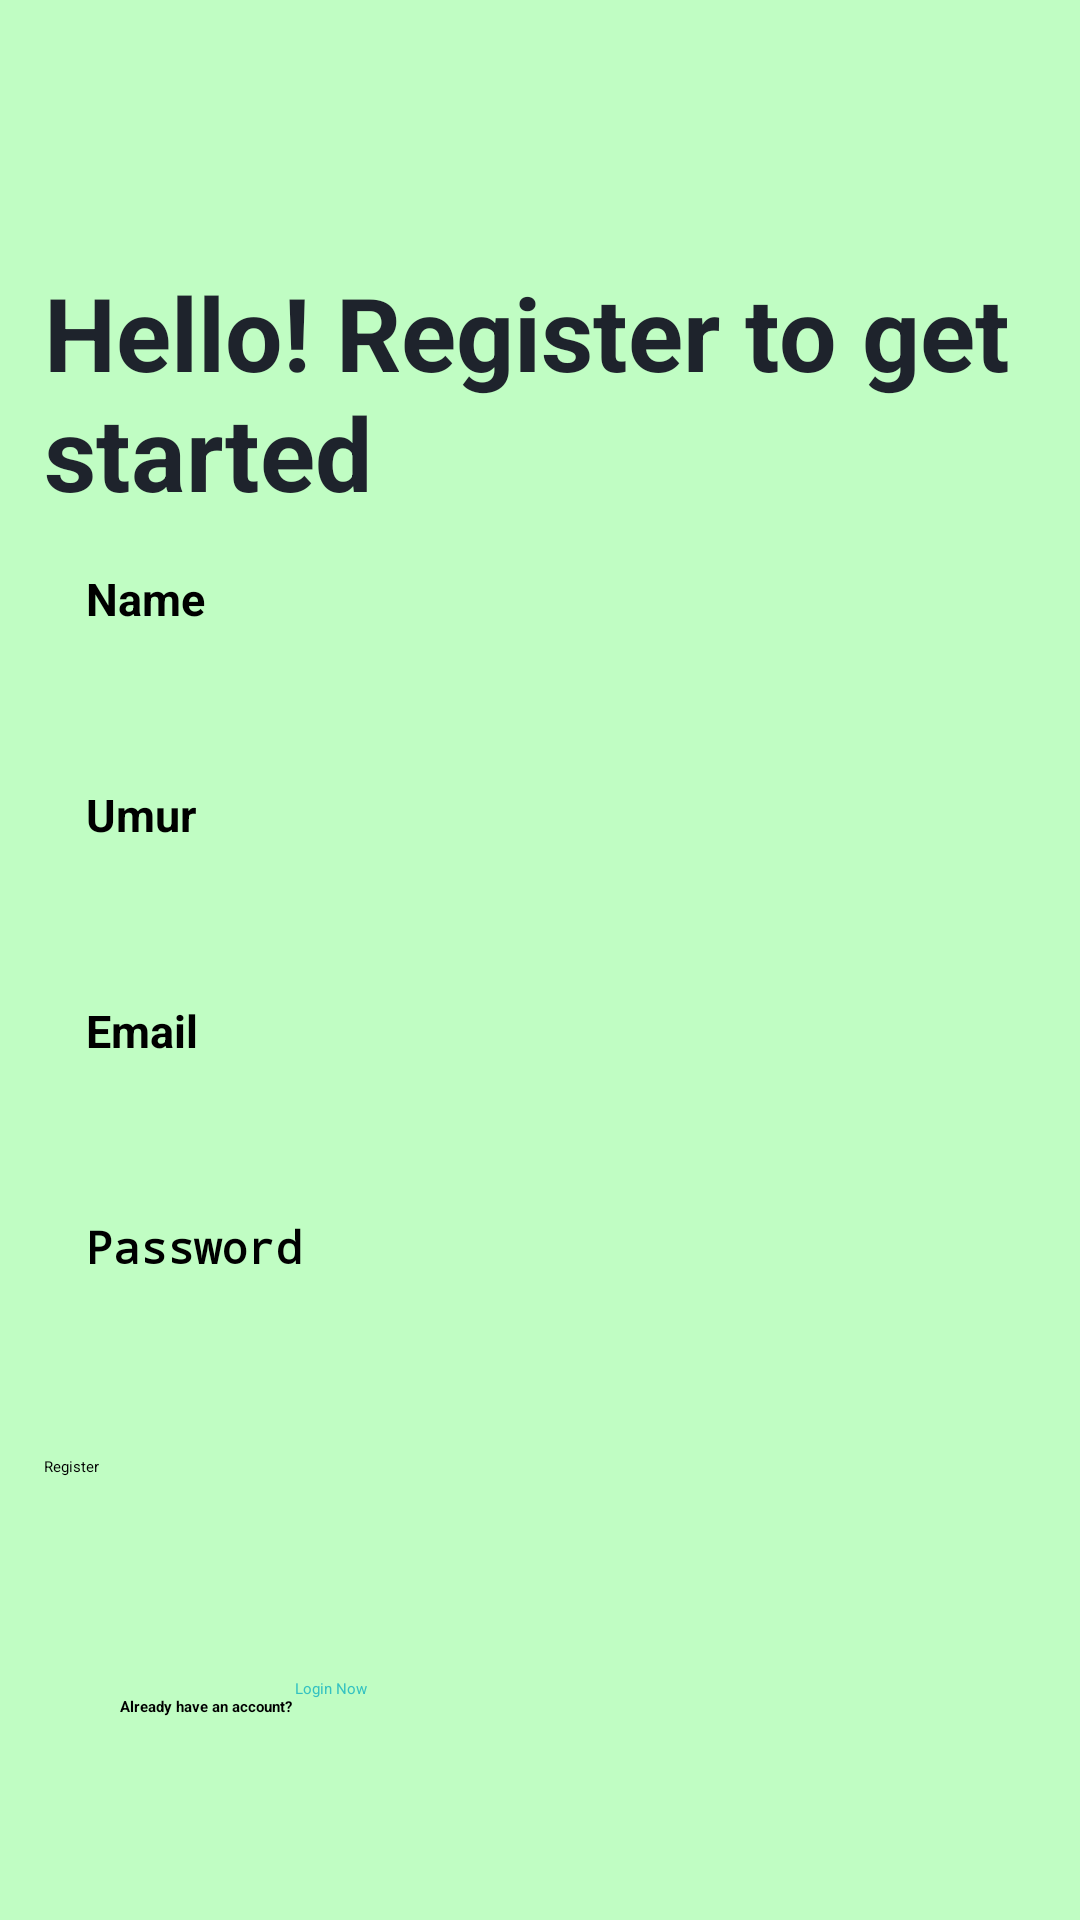

Android layout source for this screen:
<!-- AndroidManifest.xml: application theme Theme.CashFlow -->
<!-- res/layout/fragment_register.xml -->
<?xml version="1.0" encoding="utf-8"?>
<androidx.constraintlayout.widget.ConstraintLayout xmlns:android="http://schemas.android.com/apk/res/android"
    xmlns:app="http://schemas.android.com/apk/res-auto"
    xmlns:tools="http://schemas.android.com/tools"
    android:layout_width="match_parent"
    android:layout_height="match_parent"
    android:background="#C0FDC3">

    <TextView
        android:id="@+id/textView"
        android:layout_width="331dp"
        android:layout_height="wrap_content"
        android:layout_marginTop="88dp"
        android:text="Hello! Register to get started"
        android:textColor="#1E232C"
        android:textSize="34sp"
        android:textStyle="bold"
        app:layout_constraintEnd_toEndOf="parent"
        app:layout_constraintStart_toStartOf="parent"
        app:layout_constraintTop_toTopOf="parent"></TextView>

    <EditText
        android:id="@+id/etEmail"
        android:layout_width="331dp"
        android:layout_height="56dp"
        android:layout_marginTop="16dp"
        android:background="@drawable/rounded"
        android:backgroundTint="#F7F8F9"
        android:hint="Email"
        android:inputType="textPersonName"
        android:paddingLeft="14dp"
        android:textSize="15sp"
        android:textStyle="bold"
        app:layout_constraintEnd_toEndOf="parent"
        app:layout_constraintStart_toStartOf="parent"
        app:layout_constraintTop_toBottomOf="@+id/etUmur" />

    <EditText
        android:id="@+id/etNama"
        android:layout_width="331dp"
        android:layout_height="56dp"
        android:layout_marginTop="16dp"
        android:background="@drawable/rounded"
        android:backgroundTint="#F7F8F9"
        android:hint="Name"
        android:inputType="textPersonName"
        android:paddingLeft="14dp"
        android:textSize="15sp"
        android:textStyle="bold"
        app:layout_constraintEnd_toEndOf="parent"
        app:layout_constraintStart_toStartOf="parent"
        app:layout_constraintTop_toBottomOf="@+id/textView" />

    <EditText
        android:id="@+id/etUmur"
        android:layout_width="331dp"
        android:layout_height="56dp"
        android:layout_marginTop="16dp"
        android:background="@drawable/rounded"
        android:backgroundTint="#F7F8F9"
        android:hint="Umur"
        android:inputType="number"
        android:paddingLeft="14dp"
        android:textSize="15sp"
        android:textStyle="bold"
        app:layout_constraintEnd_toEndOf="parent"
        app:layout_constraintStart_toStartOf="parent"
        app:layout_constraintTop_toBottomOf="@+id/etNama" />

    <EditText
        android:id="@+id/etPassword"
        android:layout_width="331dp"
        android:layout_height="56dp"
        android:layout_marginTop="16dp"
        android:background="@drawable/rounded"
        android:backgroundTint="#F7F8F9"
        android:hint="Password"
        android:inputType="textPassword"
        android:paddingLeft="14dp"
        android:textSize="15sp"
        android:textStyle="bold"
        app:layout_constraintEnd_toEndOf="parent"
        app:layout_constraintStart_toStartOf="parent"
        app:layout_constraintTop_toBottomOf="@+id/etEmail" />

    <TextView
        android:id="@+id/textView2"
        android:layout_width="wrap_content"
        android:layout_height="wrap_content"
        android:layout_marginStart="40dp"
        android:layout_marginTop="24dp"
        android:text="Already have an account?"
        android:textStyle="bold"
        app:layout_constraintStart_toStartOf="parent"
        app:layout_constraintTop_toBottomOf="@+id/btnDaftar" />

    <Button
        android:id="@+id/btnLogin"
        android:layout_width="103dp"
        android:layout_height="29dp"
        android:layout_marginStart="1dp"
        android:layout_marginTop="18dp"
        android:background="#00733D3D"
        android:paddingLeft="0dp"
        android:paddingTop="0dp"
        android:paddingRight="0dp"
        android:paddingBottom="0dp"
        android:text="Login Now"
        android:textAllCaps="false"
        android:textColor="#35C2C1"
        app:layout_constraintStart_toEndOf="@+id/textView2"
        app:layout_constraintTop_toBottomOf="@+id/btnDaftar" />

    <ProgressBar
        android:id="@+id/loading"
        android:layout_width="wrap_content"
        android:layout_height="wrap_content"
        android:visibility="gone"
        app:layout_constraintBottom_toBottomOf="parent"
        app:layout_constraintEnd_toEndOf="parent"
        app:layout_constraintStart_toStartOf="parent"
        app:layout_constraintTop_toTopOf="parent"></ProgressBar>

    <Button
        android:id="@+id/btnDaftar"
        android:layout_width="331dp"
        android:layout_height="56dp"
        android:layout_marginTop="24dp"
        android:backgroundTint="#1E232C"
        android:text="Register"
        android:textAllCaps="false"
        app:cornerRadius="8dp"
        app:layout_constraintEnd_toEndOf="parent"
        app:layout_constraintStart_toStartOf="parent"
        app:layout_constraintTop_toBottomOf="@+id/etPassword" />

</androidx.constraintlayout.widget.ConstraintLayout>
<!-- resources referenced by this layout -->
<resources>
  <style name="Theme.CashFlow" parent="Theme.MaterialComponents.DayNight.DarkActionBar">
          
          <item name="colorPrimary">@color/purple_200</item>
          <item name="colorPrimaryVariant">@color/purple_700</item>
          <item name="colorOnPrimary">@color/black</item>
          
          <item name="colorSecondary">@color/teal_200</item>
          <item name="colorSecondaryVariant">@color/teal_200</item>
          <item name="colorOnSecondary">@color/black</item>
          
          <item name="android:statusBarColor">?attr/colorPrimaryVariant</item>
          
      </style>
  <!-- not gathered from this repository: default colours our renderer supplied (Android Studio template values) -->
  <color name="purple_200">#FFBB86FC</color>
  <color name="purple_700">#FF3700B3</color>
  <color name="teal_200">#FF03DAC5</color>
  <color name="black">#FF000000</color>
</resources>
